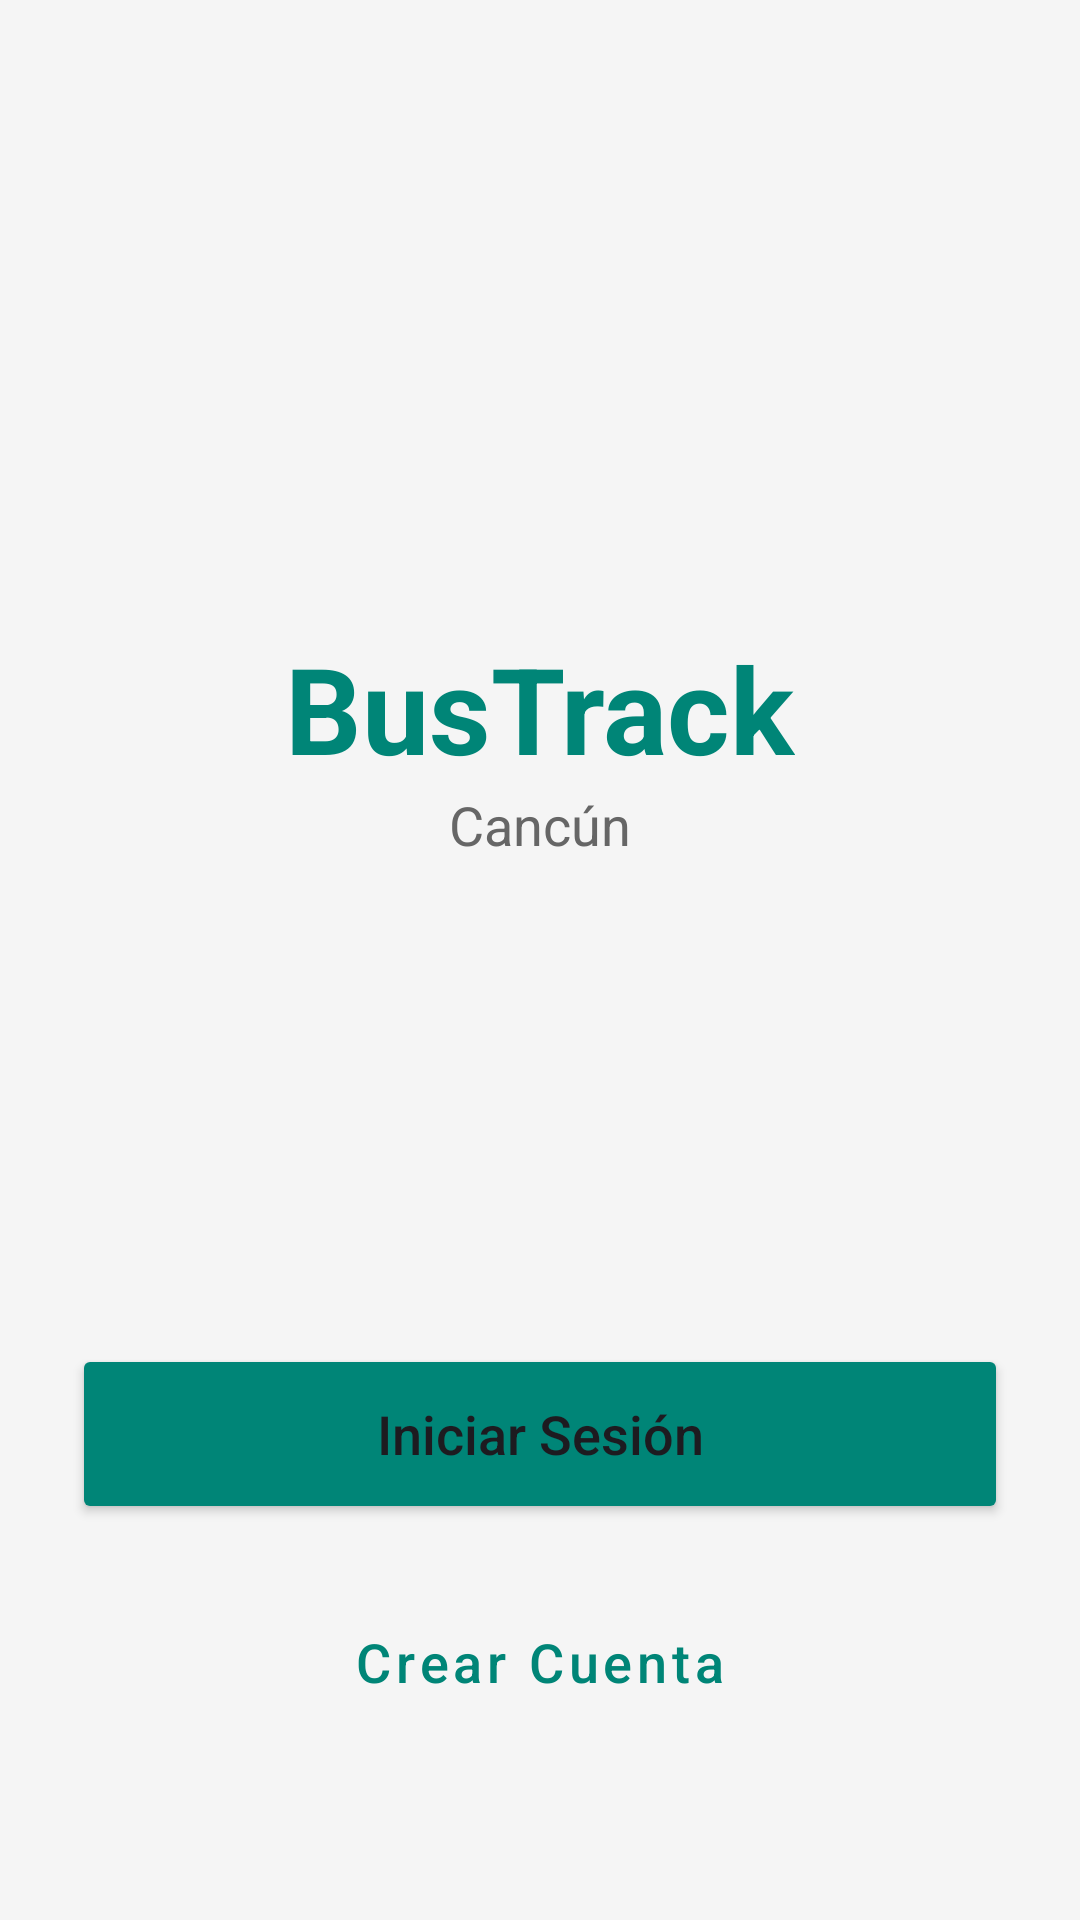

Here is an Android app screen rendered from its layout file. Give the layout XML and the strings, colors and styles it references.
<!-- AndroidManifest.xml: application theme Theme.BusTrackCancun -->
<!-- res/layout/activity_welcome.xml -->
<?xml version="1.0" encoding="utf-8"?>
<androidx.constraintlayout.widget.ConstraintLayout xmlns:android="http://schemas.android.com/apk/res/android"
    xmlns:app="http://schemas.android.com/apk/res-auto"
    android:layout_width="match_parent"
    android:layout_height="match_parent"
    android:background="#F5F5F5"
    android:padding="24dp">

    <TextView
        android:id="@+id/tvLogo"
        android:layout_width="wrap_content"
        android:layout_height="wrap_content"
        android:text="BusTrack"
        android:textColor="#008577"
        android:textSize="40sp"
        android:textStyle="bold"
        app:layout_constraintBottom_toTopOf="@+id/btnGoLogin"
        app:layout_constraintEnd_toEndOf="parent"
        app:layout_constraintStart_toStartOf="parent"
        app:layout_constraintTop_toTopOf="parent"
        app:layout_constraintVertical_chainStyle="packed" />

    <TextView
        android:layout_width="wrap_content"
        android:layout_height="wrap_content"
        android:text="Cancún"
        android:textColor="#666666"
        android:textSize="18sp"
        app:layout_constraintEnd_toEndOf="@+id/tvLogo"
        app:layout_constraintStart_toStartOf="@+id/tvLogo"
        app:layout_constraintTop_toBottomOf="@+id/tvLogo" />

    <Button
        android:id="@+id/btnGoLogin"
        android:layout_width="match_parent"
        android:layout_height="60dp"
        android:layout_marginBottom="16dp"
        android:backgroundTint="#008577"
        android:text="Iniciar Sesión"
        android:textAllCaps="false"
        android:textSize="18sp"
        app:layout_constraintBottom_toTopOf="@+id/btnGoRegister"
        app:layout_constraintEnd_toEndOf="parent"
        app:layout_constraintStart_toStartOf="parent" />

    <Button
        android:id="@+id/btnGoRegister"
        style="@style/Widget.MaterialComponents.Button.OutlinedButton"
        android:layout_width="match_parent"
        android:layout_height="60dp"
        android:layout_marginBottom="32dp"
        android:text="Crear Cuenta"
        android:textAllCaps="false"
        android:textColor="#008577"
        android:textSize="18sp"
        app:layout_constraintBottom_toBottomOf="parent"
        app:layout_constraintEnd_toEndOf="parent"
        app:layout_constraintStart_toStartOf="parent" />

</androidx.constraintlayout.widget.ConstraintLayout>
<!-- resources referenced by this layout -->
<resources>
  <style name="Theme.BusTrackCancun" parent="Base.Theme.BusTrackCancun" />
  <style name="Base.Theme.BusTrackCancun" parent="Theme.Material3.DayNight.NoActionBar">
          <item name="colorPrimary">#2E7D32</item>
          <item name="colorOnPrimary">@color/white</item>
      </style>
  <color name="white">#FFFFFFFF</color>
</resources>
